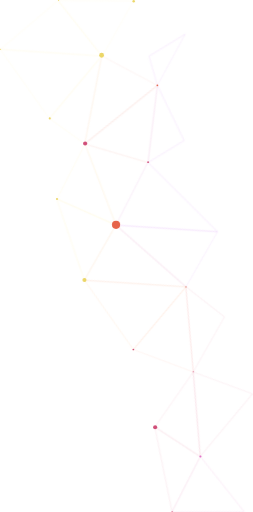
t = 0.00 s
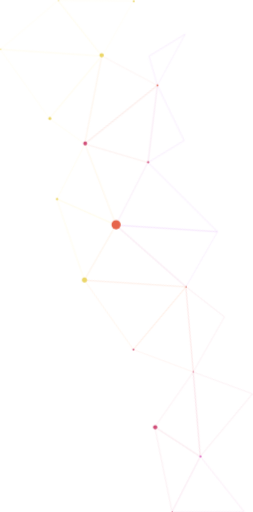
t = 1.00 s
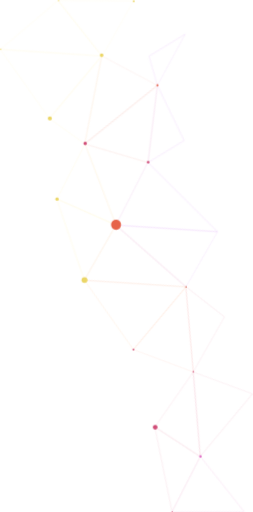
t = 2.00 s
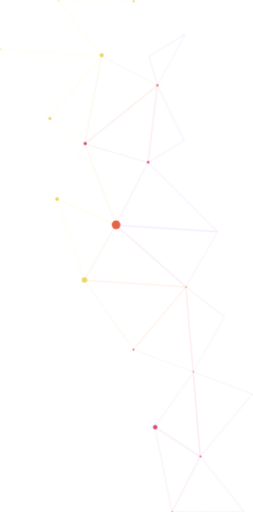
t = 3.00 s
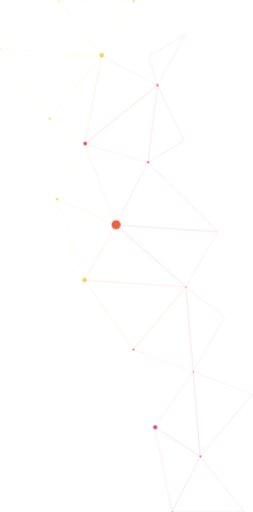
t = 4.00 s
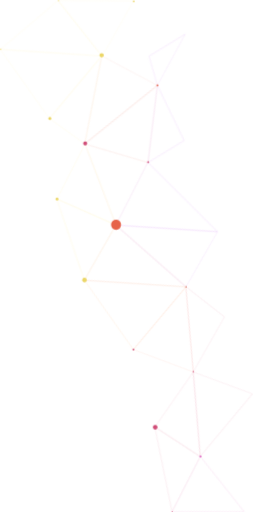
t = 5.00 s

The animated SVG that drew these frames (rendered in a browser with its animation timeline set to each time). Animation: 17 SMIL elements (animate=17); one cycle of 6.00 s, repeats indefinitely.

<?xml version="1.0" encoding="UTF-8"?>
<svg width="737px" height="1492px" viewBox="0 0 737 1492" version="1.1" xmlns="http://www.w3.org/2000/svg" xmlns:xlink="http://www.w3.org/1999/xlink">
    <!-- Generator: Sketch 48.2 (47327) - http://www.bohemiancoding.com/sketch -->
    <title>Illustration_right</title>
    <desc>Created with Sketch.</desc>
    <defs></defs>
    <g id="Index" stroke="none" stroke-width="1" fill="none" fill-rule="evenodd" transform="translate(-535.000000, -1044.000000)">
        <g id="Illustration_right" transform="translate(508.000000, 936.000000)">
            <g id="Group-7" opacity="0.25" transform="translate(517.828990, 836.030154) rotate(-290.000000) translate(-517.828990, -836.030154) translate(-275.671010, 574.530154)">
                <polygon id="Triangle" stroke="#FEDA3D" opacity="0.600000024" points="77.2340106 109 197.182354 249.870173 0.903246746 314.887175"></polygon>
                <polygon id="Triangle-Copy-5" stroke="#E5614B" points="332.325342 127.899265 420.094412 385.458441 195.809773 251.009359"></polygon>
                <polygon id="Triangle-Copy-5" stroke="#E5614B" points="332.325342 127.899265 420.094412 385.458441 534.226897 230.51912"></polygon>
                <polygon id="Triangle-Copy-5" stroke="#B235E9" points="332.325342 127.899265 509.883328 109.52738 534.226897 230.51912"></polygon>
                <polygon id="Triangle-Copy-5" stroke="#B235E9" points="332.325342 127.899265 219.604676 0.682057598 243.948245 121.673798"></polygon>
                <polygon id="Triangle-Copy-4" stroke="#FEDA3D" opacity="0.600000024" points="195.809773 250.37586 315.224334 456.599146 76.395211 522.146932"></polygon>
                <polygon id="Triangle-Copy" stroke="#FEDA3D" opacity="0.600000024" transform="translate(99.042800, 386.261396) scale(1, -1) translate(-99.042800, -386.261396) " points="77.2340106 250.37586 197.182354 522.146932 0.903246746 456.921875"></polygon>
                <polygon id="Triangle-Copy-6" stroke="#FEDA3D" opacity="0.800000012" transform="translate(307.952092, 353.319448) scale(1, -1) translate(-307.952092, -353.319448) " points="315.224334 250.37586 420.094412 322.047348 195.809773 456.263036"></polygon>
                <polygon id="Triangle-Copy-5" stroke="#D43864" transform="translate(1271.913409, 277.827484) scale(-1, 1) translate(-1271.913409, -277.827484) " points="1271.91341 174.883896 1391.32797 315.754069 1152.49885 380.771071"></polygon>
                <polygon id="Triangle-Copy-4" stroke="#D43864" transform="translate(1389.617870, 446.760538) scale(-1, 1) translate(-1389.617870, -446.760538) " points="1387.90777 380.771071 1514.16273 475.367534 1265.07301 512.750006"></polygon>
                <polygon id="Triangle-Copy" stroke="#D438A9" transform="translate(1488.781234, 413.766413) scale(-1, -1) translate(-1488.781234, -413.766413) " points="1463.30617 314.887175 1586.2345 447.628648 1391.32797 512.64565"></polygon>
                <polygon id="Triangle-Copy-6" stroke="#D43864" transform="translate(1271.913409, 394.972032) scale(-1, -1) translate(-1271.913409, -394.972032) " points="1278.75381 314.887175 1391.32797 475.056888 1152.49885 409.806491"></polygon>
                <polygon id="Triangle" stroke="#B235E9" transform="translate(792.882581, 244.885536) scale(-1, 1) translate(-792.882581, -244.885536) " points="792.882581 109 912.297143 380.771071 673.468019 250.320957"></polygon>
                <polygon id="Triangle-Copy-7" stroke="#D43864" transform="translate(1032.151950, 245.026798) scale(-1, 1) translate(-1032.151950, -245.026798) " points="1031.21961 174.883896 1152.54708 250.666043 911.756816 315.1697"></polygon>
                <polygon id="Triangle-Copy-5" stroke="#E5614B" opacity="0.5" transform="translate(546.781216, 308.109103) scale(-1, 1) translate(-546.781216, -308.109103) " points="560.030182 231.265453 673.468019 384.952754 420.094412 380.771071"></polygon>
                <polygon id="Triangle-Copy-2" stroke="#FE9A3D" transform="translate(912.297143, 386.261396) scale(-1, 1) translate(-912.297143, -386.261396) " points="912.297143 250.37586 1031.7117 522.146932 792.882581 456.921875"></polygon>
                <polygon id="Triangle-Copy-4" stroke="#FFD729" transform="translate(667.905878, 451.459002) scale(-1, 1) translate(-667.905878, -451.459002) " points="662.343737 380.771071 792.882581 516.698293 542.929175 522.146932"></polygon>
                <polygon id="Triangle-Copy-3" stroke="#B235E9" transform="translate(663.207415, 244.885536) scale(-1, -1) translate(-663.207415, -244.885536) " points="652.946811 109 792.882581 259.164457 533.532249 380.771071"></polygon>
                <polygon id="Triangle-Copy-8" stroke="#FE6B3D" transform="translate(1032.776600, 354.171192) scale(-1, -1) translate(-1032.776600, -354.171192) " points="1033.88133 251.353035 1152.49885 456.989348 913.054353 392.94952"></polygon>
                <polygon id="Triangle-Copy" stroke="#E5614B" transform="translate(792.882581, 386.261396) scale(-1, -1) translate(-792.882581, -386.261396) " points="792.882581 250.37586 912.297143 391.696817 673.468019 522.146932"></polygon>
                <polygon id="Triangle-Copy-6" stroke="#FEDA3D" transform="translate(546.781216, 448.101183) scale(-1, -1) translate(-546.781216, -448.101183) " points="550.633256 380.137572 673.468019 512.116507 420.094412 516.064794"></polygon>
            </g>
            <circle id="Oval" fill="#EBD667" cx="193" cy="688" r="3">
                <animate attributeType="CSS"
                        attributeName="r"
                        dur="3.5s"
                        values="3; 6; 3"
                        keyTimes="0; 0.5; 1"
                        begin="0.8s"
                        repeatCount="indefinite" />
            </circle>
            <circle id="Oval" fill="#EBD667" cx="172" cy="453" r="3">
                <animate attributeType="CSS"
                        attributeName="r"
                        dur="4s"
                        values="3; 6; 3"
                        keyTimes="0; 0.5; 1"
                        repeatCount="indefinite" />
            </circle>
            <circle id="Oval" fill="#EBD667" cx="28.5" cy="251.5" r="1.5">
                <animate attributeType="CSS"
                        attributeName="r"
                        dur="3.8s"
                        values="1.5; 2; 1.5"
                        keyTimes="0; 0.5; 1"
                        repeatCount="indefinite" />
            </circle>
            <circle id="Oval" fill="#EBD667" cx="197.5" cy="109.5" r="1.5">
                <animate attributeType="CSS"
                        attributeName="r"
                        dur="4.2s"
                        values="1.5; 2.2; 1.5"
                        keyTimes="0; 0.5; 1"
                        begin="0.5s"
                        repeatCount="indefinite" />
            </circle>
            <circle id="Oval" fill="#EBD667" cx="416.5" cy="111.5" r="3.5">
                <animate attributeType="CSS"
                        attributeName="r"
                        dur="3.2s"
                        values="3.5; 2.5; 3.5"
                        keyTimes="0; 0.5; 1"
                        repeatCount="indefinite" />
            </circle>
            <circle id="Oval" fill="#EBD667" cx="323" cy="269" r="7">
                <animate attributeType="CSS"
                        attributeName="r"
                        dur="4s"
                        values="7; 5; 7"
                        begin="0.2s"
                        keyTimes="0; 0.5; 1"
                        repeatCount="indefinite" />
            </circle>
            <circle id="Oval" fill="#EBD667" cx="273" cy="924" r="6">
                <animate attributeType="CSS"
                        attributeName="r"
                        dur="4.5s"
                        values="6; 9; 6"
                        keyTimes="0; 0.5; 1"
                        repeatCount="indefinite" />
            </circle>
            <circle id="Oval" fill="#E6644A" cx="365" cy="763" r="12">
                <animate attributeType="CSS"
                        attributeName="r"
                        dur="3s"
                        begin="0.3s"
                        values="12; 15; 12"
                        keyTimes="0; 0.5; 1"
                        repeatCount="indefinite" />
            </circle>
            <circle id="Oval" fill="#D04E78" cx="275" cy="526" r="6">
                <animate attributeType="CSS"
                        attributeName="r"
                        dur="4.3s"
                        values="6; 4.5; 6"
                        begin="0.5s"
                        keyTimes="0; 0.5; 1"
                        repeatCount="indefinite" />
            </circle>
            <circle id="Oval" fill="#D04E78" cx="458.5" cy="580.5" r="2.5">
                <animate attributeType="CSS"
                        attributeName="r"
                        dur="4.9s"
                        values="2.5; 4; 2.5"
                        keyTimes="0; 0.5; 1"
                        repeatCount="indefinite" />
            </circle>
            <circle id="Oval" fill="#E6644A" cx="485.5" cy="356.5" r="2.5">
                <animate attributeType="CSS"
                        attributeName="r"
                        dur="5.1s"
                        values="2.5; 3.5; 2.5"
                        keyTimes="0; 0.5; 1"
                        begin="0.9s"
                        repeatCount="indefinite" />
            </circle>
            <circle id="Oval" fill="#D04E78" cx="415.5" cy="1126.5" r="2.5">
                <animate attributeType="CSS"
                        attributeName="r"
                        dur="3.1s"
                        values="2.5; 2.9; 2.5"
                        keyTimes="0; 0.5; 1"
                        repeatCount="indefinite" />
            </circle>
            <circle id="Oval" fill="#D0624E" cx="569" cy="944" r="5">
                <animate attributeType="CSS"
                        attributeName="r"
                        dur="3.8s"
                        values="1.5; 2; 1.5"
                        keyTimes="0; 0.5; 1"
                        repeatCount="indefinite" />
            </circle>
            <circle id="Oval" fill="#D04E78" cx="479" cy="1353" r="6">
                <animate attributeType="CSS"
                        attributeName="r"
                        dur="3.2s"
                        begin="0.6s"
                        values="6; 7; 6"
                        keyTimes="0; 0.5; 1"
                        repeatCount="indefinite" />
            </circle>
            <circle id="Oval-Copy-3" fill="#D04E78" cx="590" cy="1191" r="3">
                <animate attributeType="CSS"
                        attributeName="r"
                        dur="3.8s"
                        values="1.5; 2; 1.5"
                        keyTimes="0; 0.5; 1"
                        repeatCount="indefinite" />
            </circle>
            <circle id="Oval-Copy" fill="#E06FC7" cx="611" cy="1438" r="3">
                <animate attributeType="CSS"
                        attributeName="r"
                        dur="4s"
                        values="3; 3.5; 3"
                        keyTimes="0; 0.5; 1"
                        repeatCount="indefinite" />
            </circle>
            <circle id="Oval" fill="#D04E78" cx="528.5" cy="1598.5" r="1.5">
                <animate attributeType="CSS"
                        attributeName="r"
                        dur="3.8s"
                        values="1.5; 2; 1.5"
                        begin="0.3s"
                        keyTimes="0; 0.5; 1"
                        repeatCount="indefinite" />
            </circle>
        </g>
    </g>
</svg>
